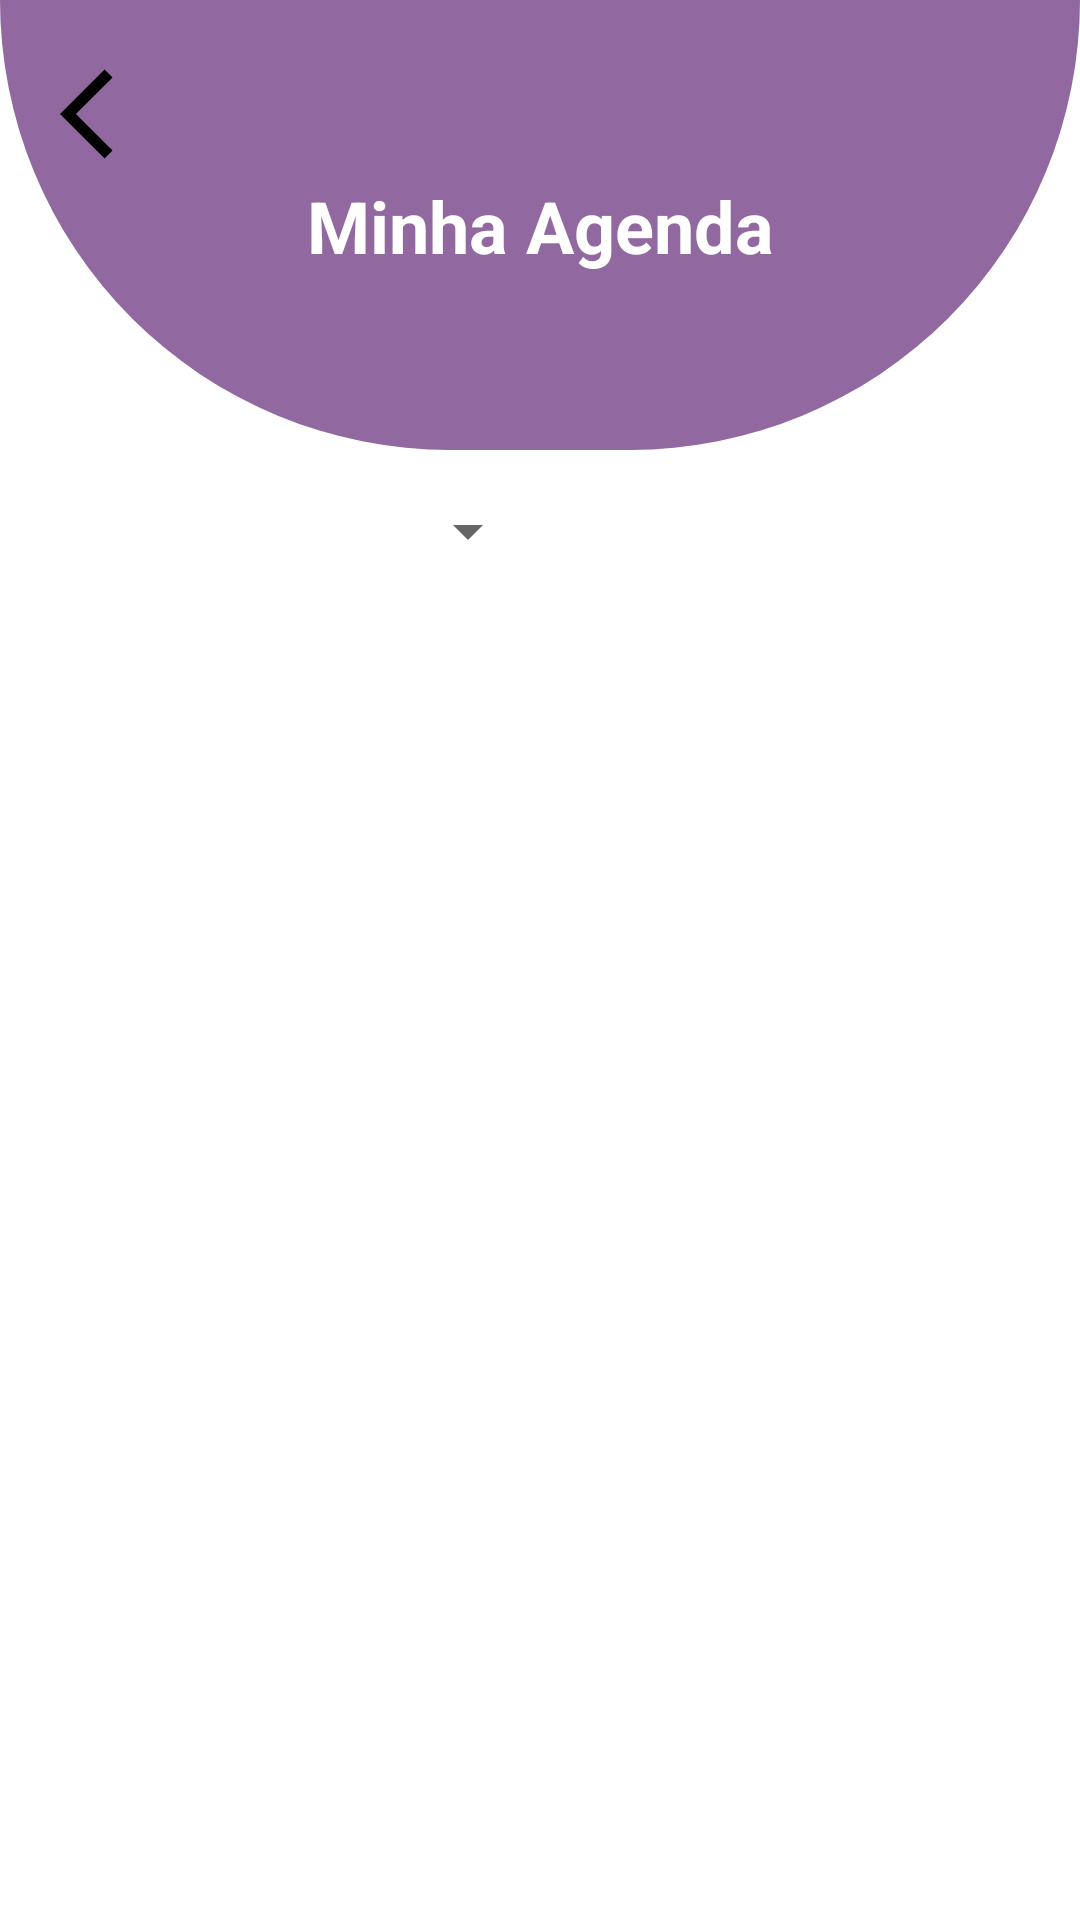

Produce the Android XML layout that renders to this screen, including the resource entries it uses.
<!-- AndroidManifest.xml: application theme Theme.Travely -->
<!-- res/layout/activity_schedule.xml -->
<?xml version="1.0" encoding="utf-8"?>
<androidx.constraintlayout.widget.ConstraintLayout xmlns:android="http://schemas.android.com/apk/res/android"
    xmlns:app="http://schemas.android.com/apk/res-auto"
    xmlns:tools="http://schemas.android.com/tools"
    android:layout_width="match_parent"
    android:layout_height="match_parent"
    android:background="@color/white"
    tools:context=".activity.ScheduleActivity">

    <View
        android:id="@+id/view2"
        android:layout_width="match_parent"
        android:layout_height="150dp"
        android:background="@drawable/shape_shedules"
        app:layout_constraintEnd_toEndOf="parent"
        app:layout_constraintStart_toStartOf="parent"
        app:layout_constraintTop_toTopOf="parent" />

    <ImageButton
        android:id="@+id/btn_back"
        android:layout_width="wrap_content"
        android:layout_height="wrap_content"
        android:layout_marginStart="20dp"
        android:layout_marginTop="20dp"
        android:background="@null"
        android:src="@drawable/icon_back"
        app:layout_constraintStart_toStartOf="parent"
        app:layout_constraintTop_toTopOf="parent"
        android:elevation="5dp"
        app:tint="@color/black" />

    <TextView
        android:id="@+id/tvTitle"
        android:layout_width="wrap_content"
        android:layout_height="wrap_content"
        android:gravity="center"
        android:padding="16dp"
        android:text="Minha Agenda"
        android:textColor="#FFFFFF"
        android:textSize="24sp"
        android:textStyle="bold"
        app:layout_constraintBottom_toBottomOf="@+id/view2"
        app:layout_constraintEnd_toEndOf="parent"
        app:layout_constraintStart_toStartOf="parent"
        app:layout_constraintTop_toTopOf="@+id/view2" />

    <androidx.constraintlayout.widget.Guideline
        android:id="@+id/guideline4"
        android:layout_width="wrap_content"
        android:layout_height="wrap_content"
        android:orientation="vertical"
        app:layout_constraintGuide_percent="0.5" />

    <Spinner
        android:id="@+id/spinner"
        android:layout_width="0dp"
        android:layout_height="wrap_content"
        android:layout_marginStart="15dp"
        android:layout_marginTop="15dp"
        app:layout_constraintTop_toBottomOf="@id/view2"
        android:layout_weight="1"
        app:layout_constraintEnd_toStartOf="@+id/guideline4"
        app:layout_constraintStart_toStartOf="parent"
        tools:listitem="@layout/list_item" />

    <androidx.recyclerview.widget.RecyclerView
        android:id="@+id/recyclerview_days"
        android:layout_width="0dp"
        android:layout_height="wrap_content"
        android:layout_marginHorizontal="20dp"
        android:layout_marginTop="15dp"
        app:layout_constraintEnd_toEndOf="parent"
        app:layout_constraintStart_toStartOf="parent"
        app:layout_constraintTop_toBottomOf="@id/spinner"
        tools:itemCount="1"
        tools:listitem="@layout/recycler_view_dates" />

    <TextView
        android:id="@+id/tv_no_schedules"
        android:layout_width="match_parent"
        android:layout_height="wrap_content"
        android:layout_margin="16dp"
        android:text="Não há reservas para o dia selecionado."
        android:textSize="16sp"
        android:textColor="@android:color/black"
        android:gravity="center"
        android:visibility="gone"
        app:layout_constraintTop_toBottomOf="@id/recyclerview_days"
        app:layout_constraintStart_toStartOf="parent"
        app:layout_constraintEnd_toEndOf="parent" />

    <androidx.recyclerview.widget.RecyclerView
        android:id="@+id/recyclerview_schedules"
        android:layout_width="0dp"
        android:layout_height="0dp"
        android:layout_margin="16dp"
        tools:listitem="@layout/recyclerview_schedule"
        app:layout_constraintBottom_toBottomOf="parent"
        app:layout_constraintEnd_toEndOf="parent"
        app:layout_constraintStart_toStartOf="parent"
        app:layout_constraintTop_toBottomOf="@id/recyclerview_days" />

</androidx.constraintlayout.widget.ConstraintLayout>
<!-- res/layout/list_item.xml (included above) -->
<?xml version="1.0" encoding="utf-8"?>
<androidx.constraintlayout.widget.ConstraintLayout xmlns:android="http://schemas.android.com/apk/res/android"
    xmlns:app="http://schemas.android.com/apk/res-auto"
    android:layout_width="match_parent"
    android:layout_height="match_parent">

    <TextView
        android:layout_width="0dp"
        android:layout_height="wrap_content"
        android:ellipsize="end"
        android:maxLines="1"
        android:text="Janeiro"
        android:textColor="@color/black"
        android:textSize="18sp"
        android:padding="16dp"
        android:textAppearance="?attr/textAppearanceSubtitle1"
        app:layout_constraintBottom_toBottomOf="parent"
        app:layout_constraintEnd_toEndOf="parent"
        app:layout_constraintHorizontal_bias="0.5"
        app:layout_constraintStart_toStartOf="parent"
        app:layout_constraintTop_toTopOf="parent"
        app:layout_constraintVertical_bias="0.5" />

</androidx.constraintlayout.widget.ConstraintLayout>
<!-- res/layout/recycler_view_dates.xml (included above) -->
<?xml version="1.0" encoding="utf-8"?>
<androidx.cardview.widget.CardView xmlns:android="http://schemas.android.com/apk/res/android"
    xmlns:app="http://schemas.android.com/apk/res-auto"
    android:id="@+id/cardViewDate"
    android:layout_width="50dp"
    android:layout_height="50dp"
    android:layout_margin="8dp"
    android:elevation="0dp"
    android:outlineAmbientShadowColor="@color/white"
    android:outlineSpotShadowColor="@color/white"
    app:cardBackgroundColor="@color/purple_haze"
    app:cardCornerRadius="100dp">

    <androidx.constraintlayout.widget.ConstraintLayout
        android:layout_width="match_parent"
        android:layout_height="wrap_content"
        android:layout_gravity="center">

        <TextView
            android:id="@+id/tv_day"
            android:layout_width="wrap_content"
            android:layout_height="wrap_content"
            android:text="01"
            app:layout_constraintEnd_toEndOf="parent"
            app:layout_constraintHorizontal_bias="0.5"
            app:layout_constraintStart_toStartOf="parent"
            app:layout_constraintTop_toTopOf="parent" />

        <TextView
            android:id="@+id/tv_day_of_week"
            android:layout_width="wrap_content"
            android:layout_height="wrap_content"
            android:text="Sex"
            app:layout_constraintEnd_toEndOf="parent"
            app:layout_constraintHorizontal_bias="0.5"
            app:layout_constraintStart_toStartOf="parent"
            app:layout_constraintTop_toBottomOf="@id/tv_day" />

    </androidx.constraintlayout.widget.ConstraintLayout>

</androidx.cardview.widget.CardView>
<!-- res/layout/recyclerview_schedule.xml (included above) -->
<?xml version="1.0" encoding="utf-8"?>
<androidx.cardview.widget.CardView xmlns:android="http://schemas.android.com/apk/res/android"
    xmlns:app="http://schemas.android.com/apk/res-auto"
    xmlns:tools="http://schemas.android.com/tools"
    android:layout_width="match_parent"
    android:layout_height="wrap_content"
    android:layout_margin="8dp"
    android:background="@color/white"
    app:cardCornerRadius="8dp"
    app:cardElevation="4dp">

    <androidx.constraintlayout.widget.ConstraintLayout
        android:layout_width="match_parent"
        android:layout_height="wrap_content"
        android:background="@color/white"
        android:padding="16dp">

        <TextView
            android:id="@+id/tv_type"
            android:layout_width="wrap_content"
            android:layout_height="wrap_content"
            android:text=""
            android:textColor="@color/purple_haze"
            app:layout_constraintStart_toStartOf="parent"
            app:layout_constraintTop_toTopOf="parent" />

        <ImageView
            android:id="@+id/btn_more"
            android:layout_width="wrap_content"
            android:layout_height="wrap_content"
            android:src="@drawable/icon_more"
            app:layout_constraintBottom_toBottomOf="@id/tv_type"
            app:layout_constraintEnd_toEndOf="parent"
            app:layout_constraintTop_toTopOf="@id/tv_type"
            app:tint="@color/light_grey" />

        <View
            android:id="@+id/divider"
            android:layout_width="0dp"
            android:layout_height="1dp"
            android:layout_marginTop="10dp"
            android:background="@color/grey_transparent"
            app:layout_constraintEnd_toEndOf="parent"
            app:layout_constraintStart_toStartOf="parent"
            app:layout_constraintTop_toBottomOf="@id/tv_type" />

        <TextView
            android:id="@+id/tv_place_name"
            android:layout_width="0dp"
            android:layout_height="wrap_content"
            android:layout_marginStart="5dp"
            android:layout_marginTop="10dp"
            android:textColor="@color/grey"
            app:layout_constraintEnd_toEndOf="parent"
            app:layout_constraintStart_toStartOf="parent"
            app:layout_constraintTop_toBottomOf="@id/divider" />

        <TextView
            android:id="@+id/tv_place_address"
            android:layout_width="0dp"
            android:layout_height="wrap_content"
            android:layout_marginTop="5dp"
            android:textColor="@color/light_grey"
            android:textSize="14sp"
            app:layout_constraintEnd_toEndOf="parent"
            app:layout_constraintStart_toStartOf="@id/tv_place_name"
            app:layout_constraintTop_toBottomOf="@id/tv_place_name" />

        <ImageView
            android:id="@+id/iv_clock"
            android:layout_width="wrap_content"
            android:layout_height="wrap_content"
            android:layout_marginTop="15dp"
            android:src="@drawable/icon_clock"
            app:layout_constraintStart_toStartOf="parent"
            app:layout_constraintTop_toBottomOf="@id/tv_place_address"
            app:tint="@color/grey" />

        <TextView
            android:id="@+id/tv_schedule_time"
            android:layout_width="wrap_content"
            android:layout_height="wrap_content"
            android:layout_marginStart="5dp"
            android:textColor="@color/grey"
            app:layout_constraintBottom_toBottomOf="@id/iv_clock"
            app:layout_constraintStart_toEndOf="@id/iv_clock"
            app:layout_constraintTop_toTopOf="@id/iv_clock" />

        <TextView
            android:id="@+id/tv_schedule_quantity"
            android:layout_width="wrap_content"
            android:layout_height="wrap_content"
            android:layout_marginStart="5dp"
            android:textColor="@color/grey"
            app:layout_constraintBottom_toBottomOf="@id/iv_clock"
            app:layout_constraintEnd_toStartOf="@+id/guideline6"
            app:layout_constraintStart_toEndOf="@id/guideline5"
            app:layout_constraintTop_toTopOf="@id/iv_clock" />

        <TextView
            android:id="@+id/tv_schedule_price"
            android:layout_width="wrap_content"
            android:layout_height="wrap_content"
            android:layout_marginStart="5dp"
            android:text="R$ 40,00"
            android:textColor="@color/grey"
            app:layout_constraintBottom_toBottomOf="@id/iv_clock"
            app:layout_constraintEnd_toEndOf="parent"
            android:layout_marginEnd="5dp"
            app:layout_constraintTop_toTopOf="@id/iv_clock" />

        <androidx.constraintlayout.widget.Guideline
            android:id="@+id/guideline5"
            android:layout_width="wrap_content"
            android:layout_height="wrap_content"
            android:orientation="vertical"
            app:layout_constraintGuide_percent="0.3333333" />

        <androidx.constraintlayout.widget.Guideline
            android:id="@+id/guideline6"
            android:layout_width="wrap_content"
            android:layout_height="wrap_content"
            android:orientation="vertical"
            app:layout_constraintGuide_percent="0.66666666" />


    </androidx.constraintlayout.widget.ConstraintLayout>
</androidx.cardview.widget.CardView>
<!-- resources referenced by this layout -->
<resources>
  <color name="black">#FF000000</color>
  <color name="grey">#545454</color>
  <color name="light_grey">#868686</color>
  <color name="purple_haze">#9168A0</color>
  <color name="white">#FFFFFFFF</color>
  <!-- drawable icon_back (drawable) -->
  <vector xmlns:android="http://schemas.android.com/apk/res/android"
      android:width="36dp"
      android:height="36dp"
      android:autoMirrored="true"
      android:tint="@color/purple_haze"
      android:viewportWidth="24"
      android:viewportHeight="24">
  
      <path
          android:fillColor="@android:color/white"
          android:pathData="M11.67,3.87L9.9,2.1 0,12l9.9,9.9 1.77,-1.77L3.54,12z" />
  
  </vector>
  <!-- drawable icon_clock (drawable) -->
  <vector xmlns:android="http://schemas.android.com/apk/res/android"
      android:width="24dp"
      android:height="24dp"
      android:tint="@color/onSurface"
      android:viewportWidth="24"
      android:viewportHeight="24">
  
      <path
          android:fillColor="@android:color/white"
          android:pathData="M11.99,2C6.47,2 2,6.48 2,12s4.47,10 9.99,10C17.52,22 22,17.52 22,12S17.52,2 11.99,2zM12,20c-4.42,0 -8,-3.58 -8,-8s3.58,-8 8,-8 8,3.58 8,8 -3.58,8 -8,8z" />
  
      <path
          android:fillColor="@android:color/white"
          android:pathData="M12.5,7H11v6l5.25,3.15 0.75,-1.23 -4.5,-2.67z" />
  
  </vector>
  <!-- drawable shape_shedules (drawable) -->
  <?xml version="1.0" encoding="utf-8"?>
  <shape xmlns:android="http://schemas.android.com/apk/res/android" android:shape="rectangle">
      <solid android:color="#9168a0"/>
  
      <corners android:bottomLeftRadius="10000dp" android:bottomRightRadius="10000dp"/>
  
  </shape>
  <style name="Theme.Travely" parent="Base.Theme.Travely" />
  <color name="onSurface">#CCCCCC</color>
  <style name="Base.Theme.Travely" parent="Theme.MaterialComponents.Light.NoActionBar">
          <item name="colorPrimary">@color/primaryColor</item>
          <item name="colorPrimaryVariant">@color/primaryColorVariant</item>
  
          <item name="colorSecondary">@color/secondaryColor</item>
          <item name="colorSecondaryVariant">@color/secondaryColorVariant</item>
  
          <item name="android:colorBackground">@color/backgroundColor</item>
          <item name="colorSurface">@color/surfaceColor</item>
          <item name="colorError">@color/errorColor</item>
  
          <item name="colorOnPrimary">@color/onPrimary</item>
          <item name="colorOnSecondary">@color/onSecondary</item>
          <item name="colorOnBackground">@color/onBackground</item>
          <item name="colorOnSurface">@color/onSurface</item>
          <item name="colorOnError">@color/onError</item>
  
          <item name="android:statusBarColor">@color/surfaceColor</item>
          <item name="android:windowLightStatusBar">true</item>
  
          <item name="android:textSize">16sp</item>
  
      </style>
  <color name="primaryColor">#8435A1</color>
  <color name="primaryColorVariant">#A758C2</color>
  <color name="secondaryColor">#9BB550</color>
  <color name="secondaryColorVariant">#ECC030</color>
  <color name="backgroundColor">#121212</color>
  <color name="surfaceColor">#1E1E1E</color>
  <color name="errorColor">#CF6679</color>
  <color name="onPrimary">#FFFFFF</color>
  <color name="onSecondary">#000000</color>
  <color name="onBackground">#FFFFFF</color>
  <color name="onError">#000000</color>
</resources>
